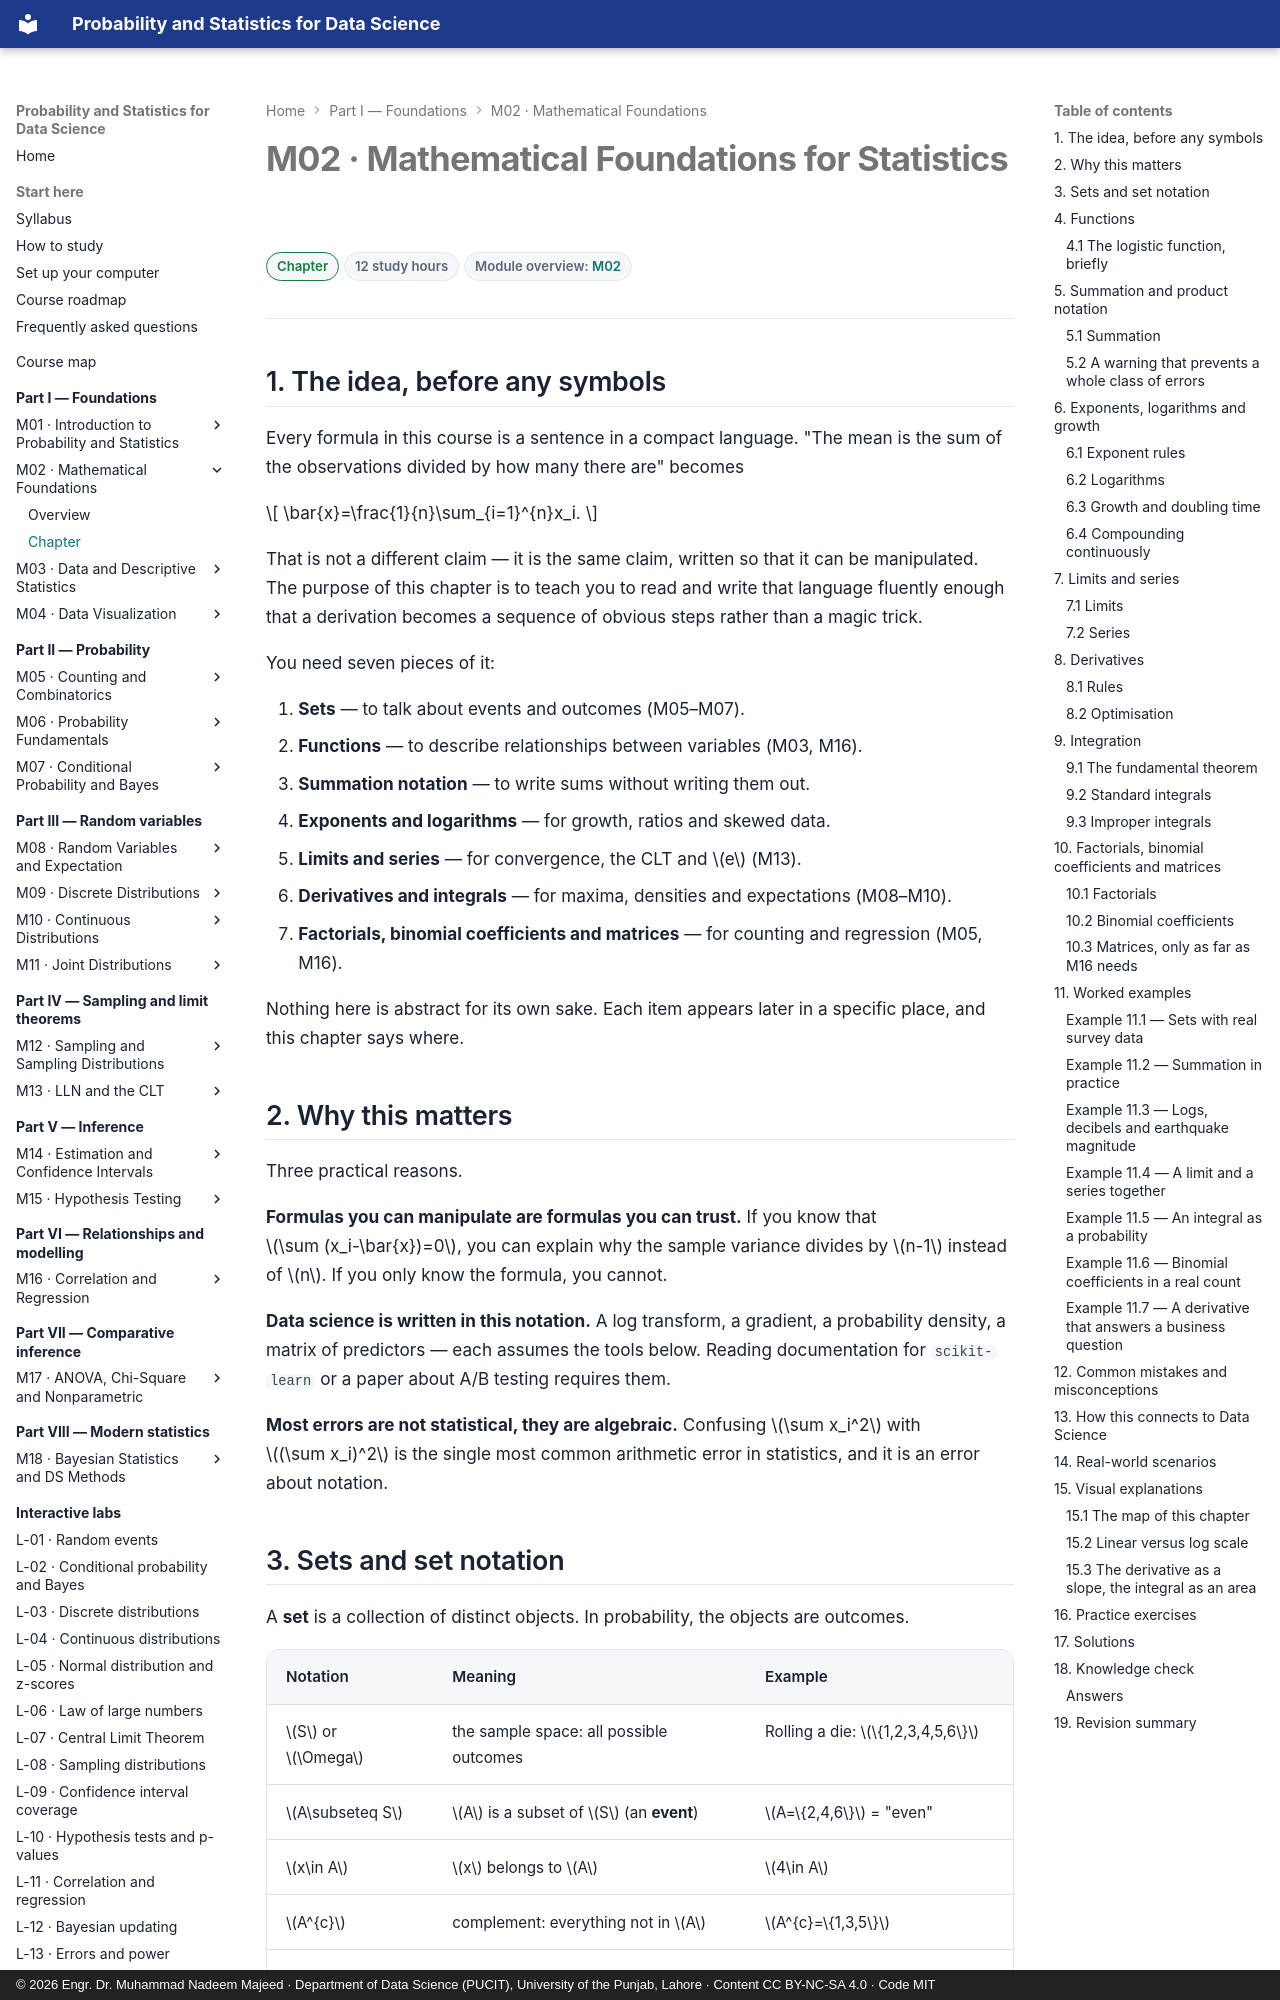

repository: nadeem-majeedch/Probability-and-Statistics · page: modules/02-mathematical-foundations/chapter/index.html · generator: mkdocs · copyright: © 2026 Engr. Dr. Muhammad Nadeem Majeed · Department of Data Science (PUCIT), University of the Punjab, Lahore · Content CC BY-NC-SA 4.0 · Code MIT

---
title: "M02 · Chapter — Mathematical Foundations for Statistics"
description: Sets, functions, summation, logs, limits, series, derivatives, integrals, factorials and matrices — the language every later formula is written in.
---

# M02 · Mathematical Foundations for Statistics

<div class="psds-meta" markdown>
<span class="psds-chip psds-chip--beginner">Chapter</span>
<span class="psds-chip">12 study hours</span>
<span class="psds-chip">Module overview: [M02](../02-mathematical-foundations.md)</span>
</div>

## 1. The idea, before any symbols

Every formula in this course is a sentence in a compact language. "The mean is the
sum of the observations divided by how many there are" becomes

\[ \bar{x}=\frac{1}{n}\sum_{i=1}^{n}x_i. \]

That is not a different claim — it is the same claim, written so that it can be
manipulated. The purpose of this chapter is to teach you to read and write that
language fluently enough that a derivation becomes a sequence of obvious steps rather
than a magic trick.

You need seven pieces of it:

1. **Sets** — to talk about events and outcomes (M05–M07).
2. **Functions** — to describe relationships between variables (M03, M16).
3. **Summation notation** — to write sums without writing them out.
4. **Exponents and logarithms** — for growth, ratios and skewed data.
5. **Limits and series** — for convergence, the CLT and \(e\) (M13).
6. **Derivatives and integrals** — for maxima, densities and expectations (M08–M10).
7. **Factorials, binomial coefficients and matrices** — for counting and regression
   (M05, M16).

Nothing here is abstract for its own sake. Each item appears later in a specific
place, and this chapter says where.

## 2. Why this matters

Three practical reasons.

**Formulas you can manipulate are formulas you can trust.** If you know that
\(\sum (x_i-\bar{x})=0\), you can explain why the sample variance divides by
\(n-1\) instead of \(n\). If you only know the formula, you cannot.

**Data science is written in this notation.** A log transform, a gradient, a
probability density, a matrix of predictors — each assumes the tools below. Reading
documentation for `scikit-learn` or a paper about A/B testing requires them.

**Most errors are not statistical, they are algebraic.** Confusing
\(\sum x_i^2\) with \((\sum x_i)^2\) is the single most common arithmetic error in
statistics, and it is an error about notation.
